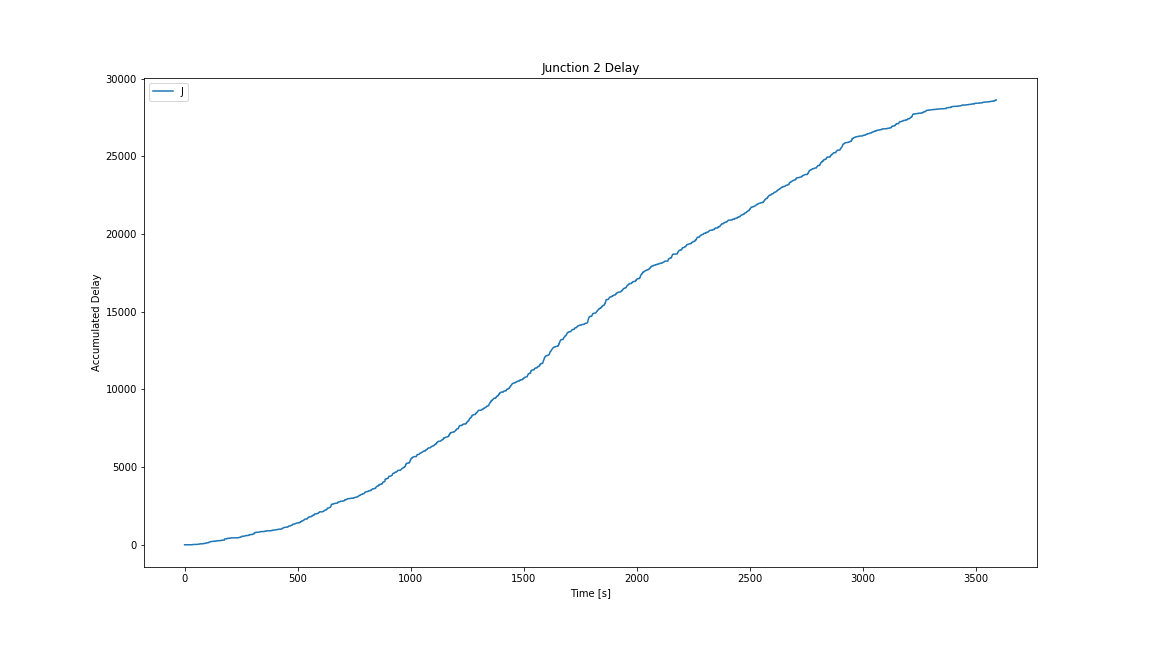

Source data for this figure (header and first rows):
Time, Junction 2 delay
0, 0.0
1, 0.0
2, 0.0
3, 0.0
4, 0.0
5, 0.0
6, 0.0
7, 0.0
8, 0.0
9, 0.0
10, 0.0
11, 0.0
12, 0.0
13, 0.0
14, 0.0
15, 0.0
16, 0.0
17, 0.0
18, 0.0
19, 0.0
20, 0.5659
21, 0.5659
22, 0.5659
23, 0.5659
24, 0.5659
25, 0.5659
26, 0.5659
27, 0.5659
28, 0.5659
29, 0.5659
30, 0.5659
31, 0.5659
32, 0.5659
33, 0.5659
34, 0.5659
35, 0.5659
36, 12.09
37, 12.09
38, 21.72
39, 21.72
40, 21.72
41, 21.72
42, 21.72
43, 21.72
44, 21.72
45, 21.72
46, 21.72
47, 21.72
48, 21.72
49, 21.72
50, 21.72
51, 21.72
52, 21.72
53, 21.72
54, 21.72
55, 21.72
56, 21.72
57, 33.67
58, 33.67
59, 33.67
... 3,532 more rows
